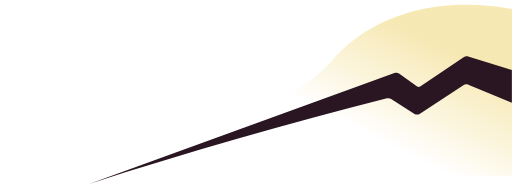
t = 0.00 s
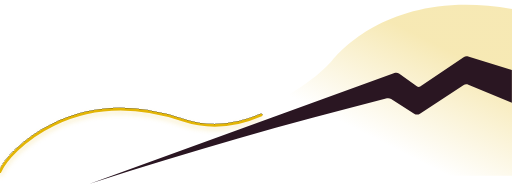
t = 0.67 s
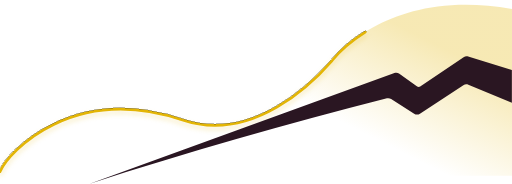
t = 0.98 s
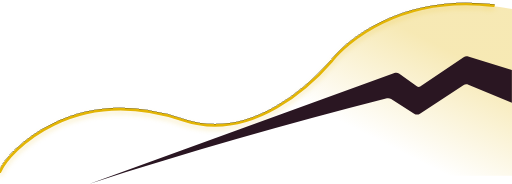
t = 1.29 s
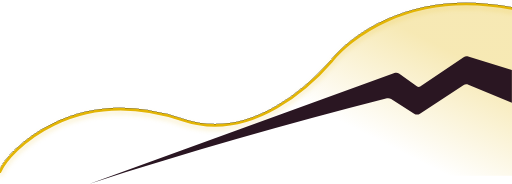
t = 1.60 s
t = 2.00 s: frame unchanged from t = 1.60 s, image omitted

The animated SVG that drew these frames (rendered in a browser with its animation timeline set to each time). Animation: 2 CSS @keyframes rules; one cycle of 2.00 s.

<svg width="1920" height="690" viewBox="0 0 1920 690" fill="none" xmlns="http://www.w3.org/2000/svg" style="">
<g filter="url(#filter0_di)">
<path d="M0 644C32.5181 566.611 277 313 684.21 450.108C947.628 538.801 1174.03 309.056 1245.61 226.892C1299.39 160.444 1521 -44.5 1920 32" stroke="#E3B505" stroke-width="10" stroke-linecap="round" class="TvWJOpNn_0"></path>
</g>
<path opacity="0.3" d="M684.21 450.108C406.885 431.487 272.518 581.61 240 659H1920V33.5C1508.5 -40 1299.39 160.444 1245.61 226.892C1174.03 309.056 961.534 468.729 684.21 450.108Z" fill="url(#paint0_linear)" class="TvWJOpNn_1"></path>
<path d="M1564.34 324.446L1497.57 276.635C1492.21 272.795 1485.29 271.846 1479.1 274.097L334 690C705.451 569.722 1072.78 464.949 1451.08 368.641C1456.45 367.275 1462.15 368.196 1466.81 371.185L1553.07 426.491C1559.72 430.754 1568.25 430.705 1574.85 426.365L1737.63 319.333C1743.18 315.685 1750.17 315.028 1756.3 317.579L1919.5 385.5V262.5L1755.67 211.836C1749.87 210.043 1743.58 210.98 1738.55 214.382L1575.77 324.596C1572.3 326.942 1567.74 326.882 1564.34 324.446Z" fill="#2A1622" class="TvWJOpNn_2"></path>
<defs>
<filter id="filter0_di" x="-25.0012" y="0.14328" width="1970" height="678.858" filterUnits="userSpaceOnUse" color-interpolation-filters="sRGB">
<feFlood flood-opacity="0" result="BackgroundImageFix"></feFlood>
<feColorMatrix in="SourceAlpha" type="matrix" values="0 0 0 0 0 0 0 0 0 0 0 0 0 0 0 0 0 0 127 0"></feColorMatrix>
<feOffset dy="10"></feOffset>
<feGaussianBlur stdDeviation="10"></feGaussianBlur>
<feColorMatrix type="matrix" values="0 0 0 0 0.890196 0 0 0 0 0.709804 0 0 0 0 0.0196078 0 0 0 0.2 0"></feColorMatrix>
<feBlend mode="normal" in2="BackgroundImageFix" result="effect1_dropShadow"></feBlend>
<feBlend mode="normal" in="SourceGraphic" in2="effect1_dropShadow" result="shape"></feBlend>
<feColorMatrix in="SourceAlpha" type="matrix" values="0 0 0 0 0 0 0 0 0 0 0 0 0 0 0 0 0 0 127 0" result="hardAlpha"></feColorMatrix>
<feOffset dy="4"></feOffset>
<feGaussianBlur stdDeviation="2"></feGaussianBlur>
<feComposite in2="hardAlpha" operator="arithmetic" k2="-1" k3="1"></feComposite>
<feColorMatrix type="matrix" values="0 0 0 0 0 0 0 0 0 0 0 0 0 0 0 0 0 0 0.25 0"></feColorMatrix>
<feBlend mode="normal" in2="shape" result="effect2_innerShadow"></feBlend>
</filter>
<linearGradient id="paint0_linear" x1="1486.86" y1="91" x2="1297.26" y2="466.89" gradientUnits="userSpaceOnUse">
<stop stop-color="#E3B505"></stop>
<stop offset="1" stop-color="#E3B505" stop-opacity="0"></stop>
</linearGradient>
</defs>
<style data-made-with="vivus-instant">.TvWJOpNn_0{stroke-dasharray:2145 2147;stroke-dashoffset:2146;animation:TvWJOpNn_draw 1333ms linear 0ms forwards;}.TvWJOpNn_1{stroke-dasharray:4185 4187;stroke-dashoffset:4186;animation:TvWJOpNn_draw 1333ms linear 333ms forwards;}.TvWJOpNn_2{stroke-dasharray:3537 3539;stroke-dashoffset:3538;animation:TvWJOpNn_draw 1333ms linear 666ms forwards;}@keyframes TvWJOpNn_draw{100%{stroke-dashoffset:0;}}@keyframes TvWJOpNn_fade{0%{stroke-opacity:1;}93.54838709677419%{stroke-opacity:1;}100%{stroke-opacity:0;}}</style></svg>
